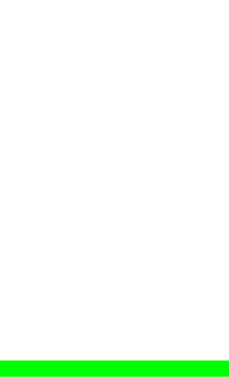
t = 0.00 s
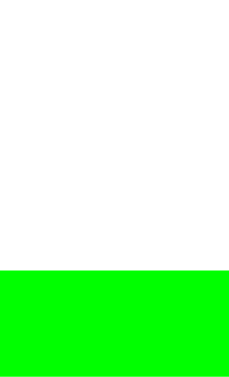
t = 0.50 s
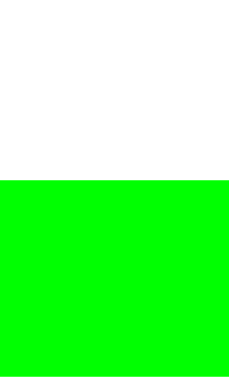
t = 1.00 s
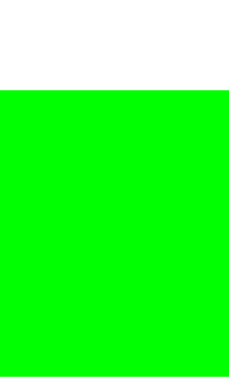
t = 1.50 s

The animated SVG that drew these frames (rendered in a browser with its animation timeline set to each time). Animation: 7 SMIL elements (animate=7); one cycle of 2.00 s, repeats indefinitely.

<?xml version="1.0" encoding="UTF-8" standalone="no"?>
<svg xmlns:xlink="http://www.w3.org/1999/xlink" height="376.7px" width="229.0px" xmlns="http://www.w3.org/2000/svg">
  <g transform="matrix(1.0, 0.0, 0.0, 1.0, 119.0, 174.35)">
    <path d="M-119.0 186.2 L-119.0 202.35 110.0 202.35 110.0 186.2 -119.0 186.2" fill="#00ff00" fill-rule="evenodd" stroke="none">
      <animate attributeName="fill" dur="2s" repeatCount="indefinite" values="#00ff00;#00ff01"/>
      <animate attributeName="fill-opacity" dur="2s" repeatCount="indefinite" values="1.0;1.0"/>
      <animate attributeName="d" dur="2s" repeatCount="indefinite" values="M-119.0 186.2 L-119.0 202.35 110.0 202.35 110.0 186.2 -119.0 186.2;M-119.0 -174.35 L-119.0 202.35 110.0 202.35 110.0 -174.35 -119.0 -174.35"/>
    </path>
    <path d="M-119.0 186.2 L110.0 186.2 110.0 202.35 -119.0 202.35 -119.0 186.2" fill="none" stroke="#000000" stroke-linecap="round" stroke-linejoin="round" stroke-opacity="0.0" stroke-width="1.0">
      <animate attributeName="stroke" dur="2s" repeatCount="indefinite" values="#000000;#000001"/>
      <animate attributeName="stroke-width" dur="2s" repeatCount="indefinite" values="0.0;0.0"/>
      <animate attributeName="fill-opacity" dur="2s" repeatCount="indefinite" values="0.0;0.0"/>
      <animate attributeName="d" dur="2s" repeatCount="indefinite" values="M-119.0 186.2 L110.0 186.2 110.0 202.35 -119.0 202.35 -119.0 186.2;M-119.0 -174.35 L110.0 -174.35 110.0 202.35 -119.0 202.35 -119.0 -174.35"/>
    </path>
  </g>
</svg>
